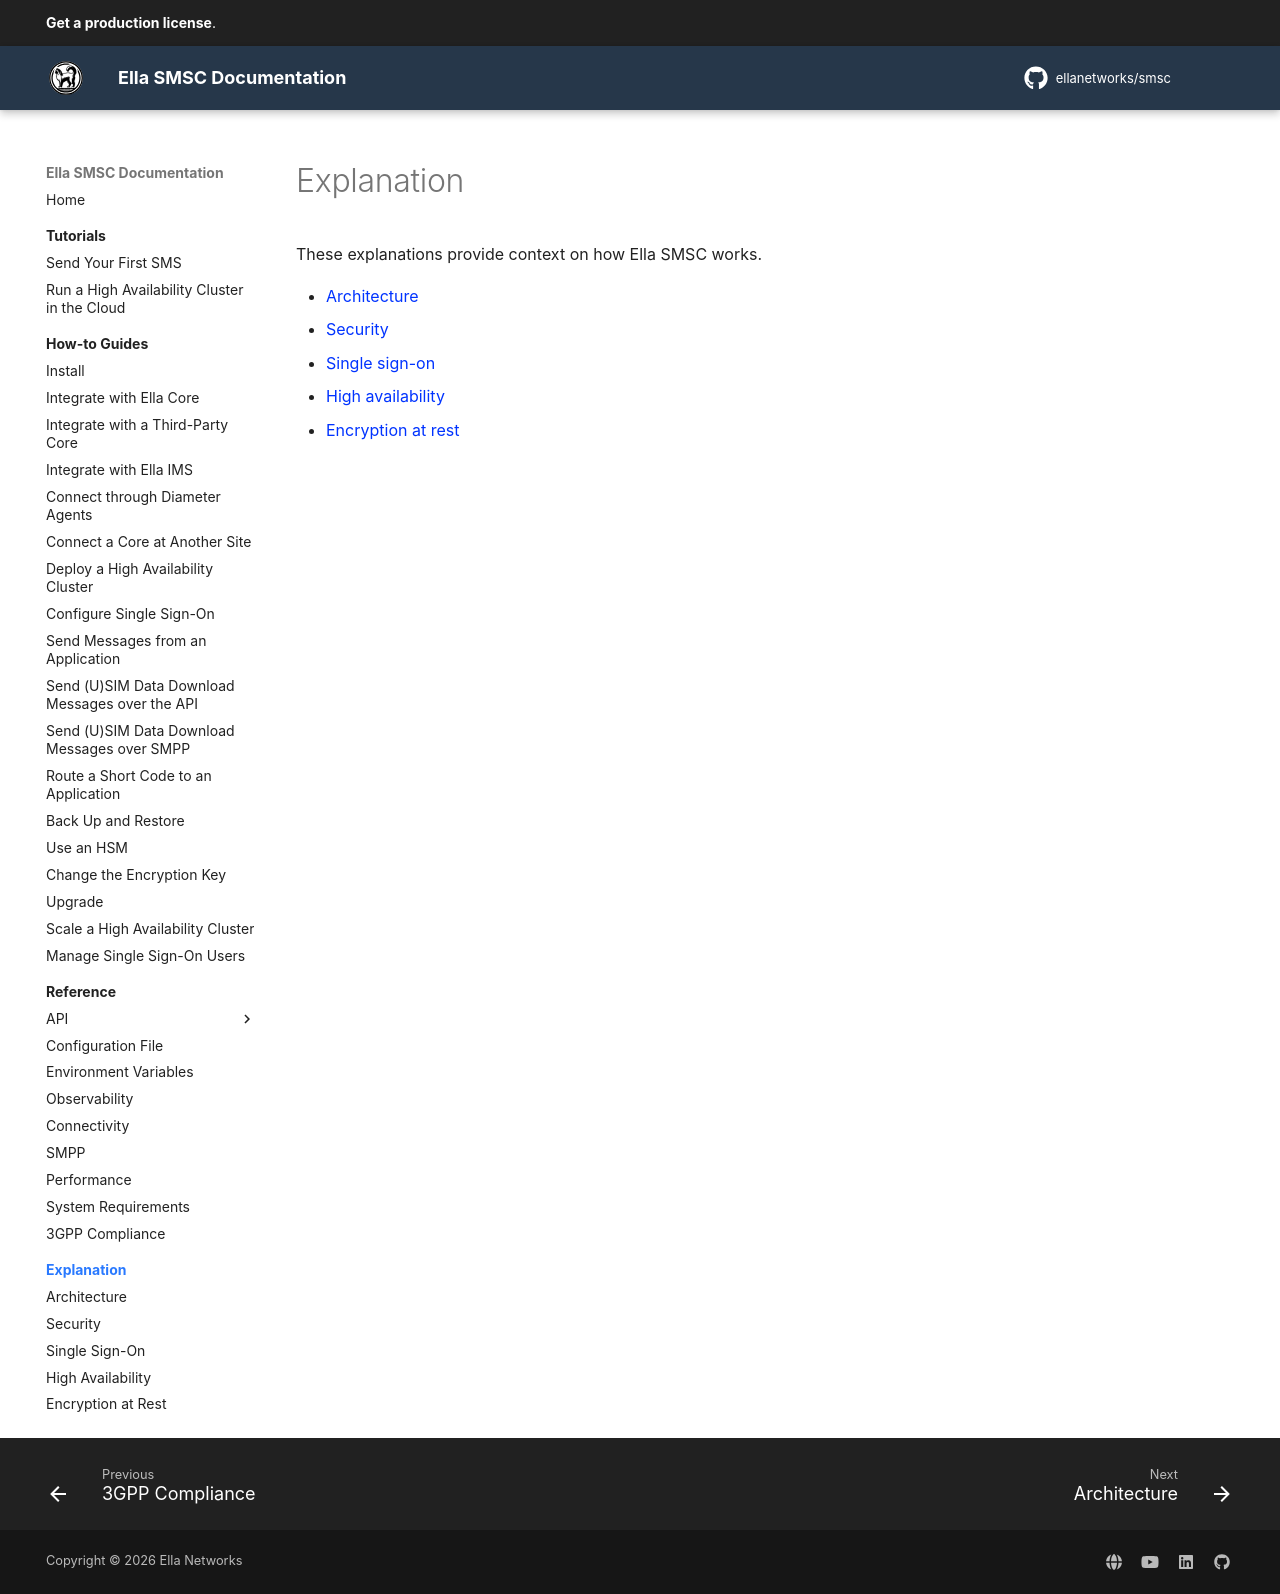

repository: ellanetworks/smsc · page: explanation/index.html · generator: mkdocs

# Explanation

These explanations provide context on how Ella SMSC works.

- [Architecture](architecture.md)
- [Security](security.md)
- [Single sign-on](single_sign_on.md)
- [High availability](high_availability.md)
- [Encryption at rest](encryption_at_rest.md)
